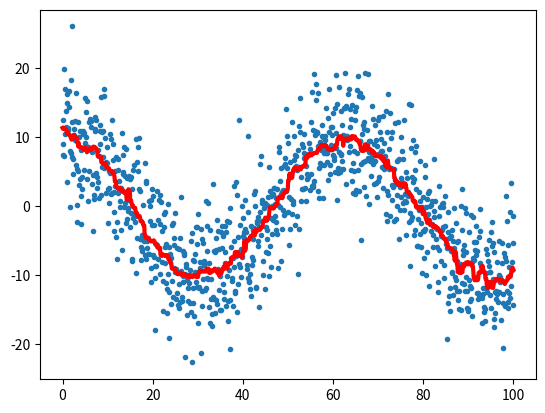

This chart was generated by the following Python code:
# We want the following function to median-filter the arrays (as in Problem Set
# 4) but it looks like there is an issue in the plot - the red curve should
# follow the blue points better. What is happening?
# y_new = y is only a reference to y, so you use the values of y and change it
# in y_new[i]. So the results will be false. Also you dont need to copy y. You
# can make an array with the len(x) e.g y_new = np.zeros(len(x)).
import numpy as np
np.random.seed(12345)  # ensures the random values are always the same
import matplotlib.pyplot as plt


def median_filter(x, y, width):
    y_new = np.copy(y)
    for i in range(len(x)):
        y_new[i] = np.median(y[(x > x[i] - width * 0.5) &
                               (x < x[i] + width * 0.5)])
    return y_new

n = 1000
x = np.linspace(0., 100., n)
y = 10. * np.cos(x / 10.) + np.random.normal(0., 5., n)

fig = plt.figure()
ax = fig.add_subplot(1, 1, 1)
ax.plot(x, y, '.')
ax.plot(x, median_filter(x, y, 5), color='red', lw=3)
fig.savefig('example_4.png')
